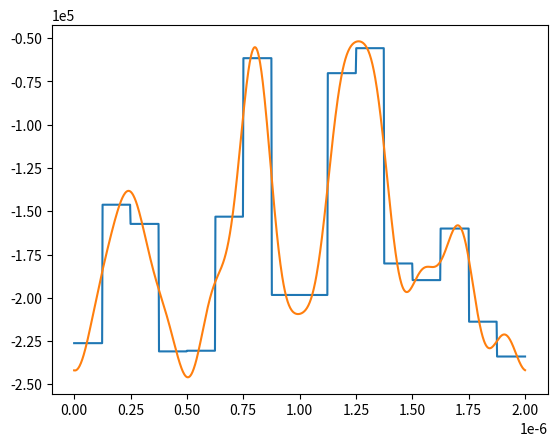

Source code (Python):
import numpy as np
from scipy.fftpack import rfft, irfft, fftfreq
import matplotlib.pyplot as plt
img_len = 16
t_total = 2*1e-6
img = 0.238*1e6*np.array([-0.95048267, -0.61432123, -0.66091824, -0.97047204, -0.9688619, -0.6433533, -0.2585144, -0.8334389, -0.8335047, -0.29491967, -0.23424923, -0.7570116, -0.7973976, -0.67219114, -0.8983342, -0.9829087]
)
def pc(t):
    if t == t_total: return img[-1]
    return img[int(t / t_total * img_len)]
time = np.linspace(0, t_total, 1000)
signal = np.array([pc(t) for t in time])
W = fftfreq(signal.size, d=time[1] - time[0])
f_signal = rfft(signal)
cut_f_signal = f_signal.copy()
cut_f_signal[(W < 1e5)] = 0
cut_f_signal[(W > 11e6)] = 0
cut_signal = irfft(cut_f_signal)


plt.ticklabel_format(style='sci', axis='both', scilimits=(0,0))
plt.subplot(111)
plt.plot(time, signal)
plt.plot(time, cut_signal + signal.mean())
plt.show()